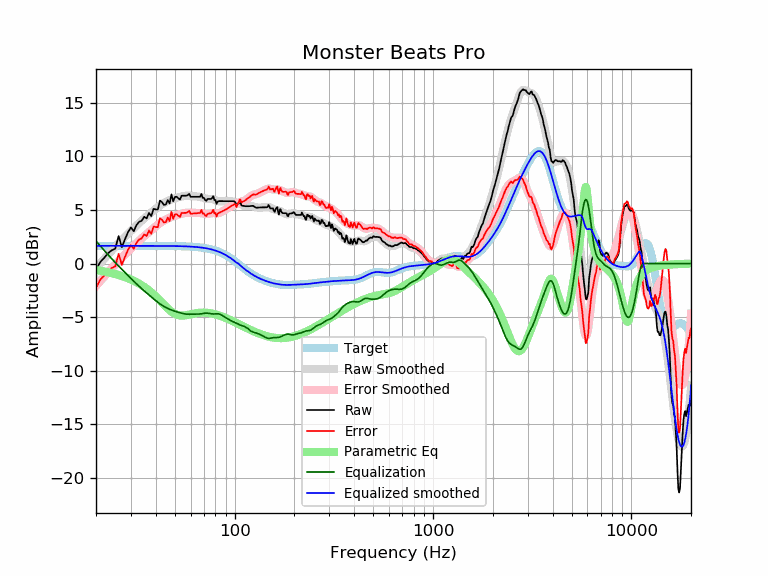

Values plotted in this chart, from the file beside it:
frequency, raw, error, smoothed, error_smoothed, equalization, parametric_eq, equalized_raw, equalized_smoothed, target
20, -0.62, -2.27, -0.44, -2.09, 2.09, -0.61, 1.47, 1.65, 1.65
21, 0.13, -1.52, 0.00, -1.64, 1.64, -0.67, 1.78, 1.65, 1.65
22, 0.53, -1.12, 0.43, -1.22, 1.22, -0.74, 1.75, 1.65, 1.65
23, 0.96, -0.69, 0.83, -0.82, 0.82, -0.82, 1.78, 1.65, 1.65
24, 1.23, -0.42, 1.21, -0.44, 0.44, -0.89, 1.67, 1.65, 1.65
25, 1.38, -0.27, 1.55, -0.09, 0.09, -0.98, 1.48, 1.65, 1.65
26, 2.55, 0.91, 1.88, 0.23, -0.23, -1.07, 2.32, 1.65, 1.65
27, 1.52, -0.13, 2.19, 0.54, -0.54, -1.16, 0.98, 1.65, 1.65
28, 2.26, 0.62, 2.48, 0.83, -0.83, -1.27, 1.43, 1.65, 1.65
29, 2.92, 1.27, 2.76, 1.12, -1.12, -1.37, 1.80, 1.65, 1.65
30, 3.36, 1.71, 3.04, 1.39, -1.39, -1.49, 1.97, 1.65, 1.65
31, 3.01, 1.36, 3.30, 1.65, -1.65, -1.61, 1.36, 1.65, 1.65
32, 3.58, 1.94, 3.55, 1.90, -1.90, -1.74, 1.69, 1.65, 1.65
33, 3.89, 2.24, 3.78, 2.13, -2.13, -1.88, 1.76, 1.65, 1.65
34, 3.99, 2.34, 3.99, 2.35, -2.35, -2.02, 1.64, 1.65, 1.65
35, 4.36, 2.71, 4.20, 2.55, -2.55, -2.18, 1.80, 1.65, 1.65
36, 4.21, 2.56, 4.39, 2.75, -2.75, -2.34, 1.46, 1.65, 1.65
37, 4.71, 3.07, 4.58, 2.93, -2.93, -2.51, 1.78, 1.64, 1.64
38, 4.41, 2.77, 4.76, 3.11, -3.11, -2.69, 1.30, 1.64, 1.64
39, 5.09, 3.45, 4.93, 3.29, -3.29, -2.88, 1.80, 1.64, 1.64
40, 5.04, 3.40, 5.10, 3.46, -3.46, -3.07, 1.58, 1.64, 1.64
41, 5.03, 3.39, 5.26, 3.62, -3.62, -3.26, 1.42, 1.64, 1.64
42, 5.87, 4.23, 5.40, 3.76, -3.76, -3.46, 2.11, 1.64, 1.64
43, 5.72, 4.08, 5.53, 3.89, -3.89, -3.65, 1.83, 1.64, 1.64
44, 5.46, 3.82, 5.64, 4.00, -4.00, -3.84, 1.46, 1.64, 1.64
45, 5.50, 3.87, 5.74, 4.10, -4.10, -4.02, 1.40, 1.64, 1.64
46, 5.92, 4.28, 5.82, 4.19, -4.19, -4.19, 1.73, 1.64, 1.64
47, 5.59, 3.96, 5.90, 4.26, -4.26, -4.34, 1.33, 1.63, 1.63
48, 6.44, 4.81, 5.96, 4.33, -4.33, -4.48, 2.11, 1.63, 1.63
49, 5.80, 4.17, 6.02, 4.39, -4.39, -4.59, 1.40, 1.63, 1.63
50, 6.20, 4.58, 6.08, 4.45, -4.45, -4.69, 1.75, 1.63, 1.63
51, 6.22, 4.60, 6.12, 4.50, -4.50, -4.76, 1.72, 1.62, 1.62
52, 6.08, 4.46, 6.17, 4.55, -4.55, -4.81, 1.53, 1.62, 1.62
53, 5.96, 4.35, 6.21, 4.59, -4.59, -4.84, 1.37, 1.62, 1.62
54, 6.32, 4.71, 6.25, 4.63, -4.63, -4.85, 1.68, 1.61, 1.61
55, 6.32, 4.71, 6.28, 4.67, -4.67, -4.85, 1.65, 1.61, 1.61
56, 6.32, 4.72, 6.30, 4.70, -4.70, -4.84, 1.62, 1.60, 1.60
57, 6.32, 4.72, 6.32, 4.72, -4.72, -4.82, 1.60, 1.60, 1.60
58, 6.38, 4.79, 6.32, 4.73, -4.73, -4.79, 1.65, 1.59, 1.59
59, 6.49, 4.91, 6.32, 4.73, -4.73, -4.77, 1.76, 1.58, 1.58
60, 6.22, 4.64, 6.30, 4.73, -4.73, -4.74, 1.49, 1.58, 1.58
61, 6.22, 4.65, 6.29, 4.72, -4.72, -4.71, 1.50, 1.57, 1.57
62, 6.22, 4.66, 6.27, 4.71, -4.71, -4.68, 1.51, 1.56, 1.56
63, 6.22, 4.67, 6.26, 4.71, -4.71, -4.65, 1.51, 1.55, 1.55
64, 6.22, 4.68, 6.25, 4.71, -4.71, -4.63, 1.51, 1.54, 1.54
65, 6.22, 4.69, 6.24, 4.71, -4.71, -4.61, 1.51, 1.53, 1.53
66, 6.22, 4.70, 6.22, 4.71, -4.71, -4.60, 1.51, 1.51, 1.51
67, 6.22, 4.72, 6.20, 4.70, -4.70, -4.59, 1.52, 1.50, 1.50
68, 6.48, 4.99, 6.17, 4.69, -4.69, -4.58, 1.79, 1.49, 1.49
69, 6.12, 4.65, 6.13, 4.66, -4.66, -4.57, 1.45, 1.47, 1.47
70, 6.12, 4.66, 6.10, 4.64, -4.64, -4.57, 1.48, 1.45, 1.45
71, 5.91, 4.48, 6.06, 4.63, -4.63, -4.58, 1.29, 1.44, 1.44
72, 5.84, 4.42, 6.04, 4.62, -4.62, -4.59, 1.22, 1.42, 1.42
73, 6.02, 4.62, 6.02, 4.63, -4.63, -4.60, 1.39, 1.40, 1.40
74, 6.02, 4.64, 6.02, 4.65, -4.65, -4.61, 1.37, 1.37, 1.37
75, 6.02, 4.67, 6.02, 4.67, -4.67, -4.62, 1.35, 1.35, 1.35
76, 6.02, 4.69, 6.02, 4.69, -4.69, -4.64, 1.33, 1.32, 1.32
77, 6.11, 4.81, 6.00, 4.71, -4.71, -4.66, 1.40, 1.30, 1.30
78, 6.27, 5.00, 5.98, 4.71, -4.71, -4.69, 1.56, 1.27, 1.27
79, 5.92, 4.68, 5.94, 4.70, -4.70, -4.71, 1.21, 1.24, 1.24
... 553 more rows
